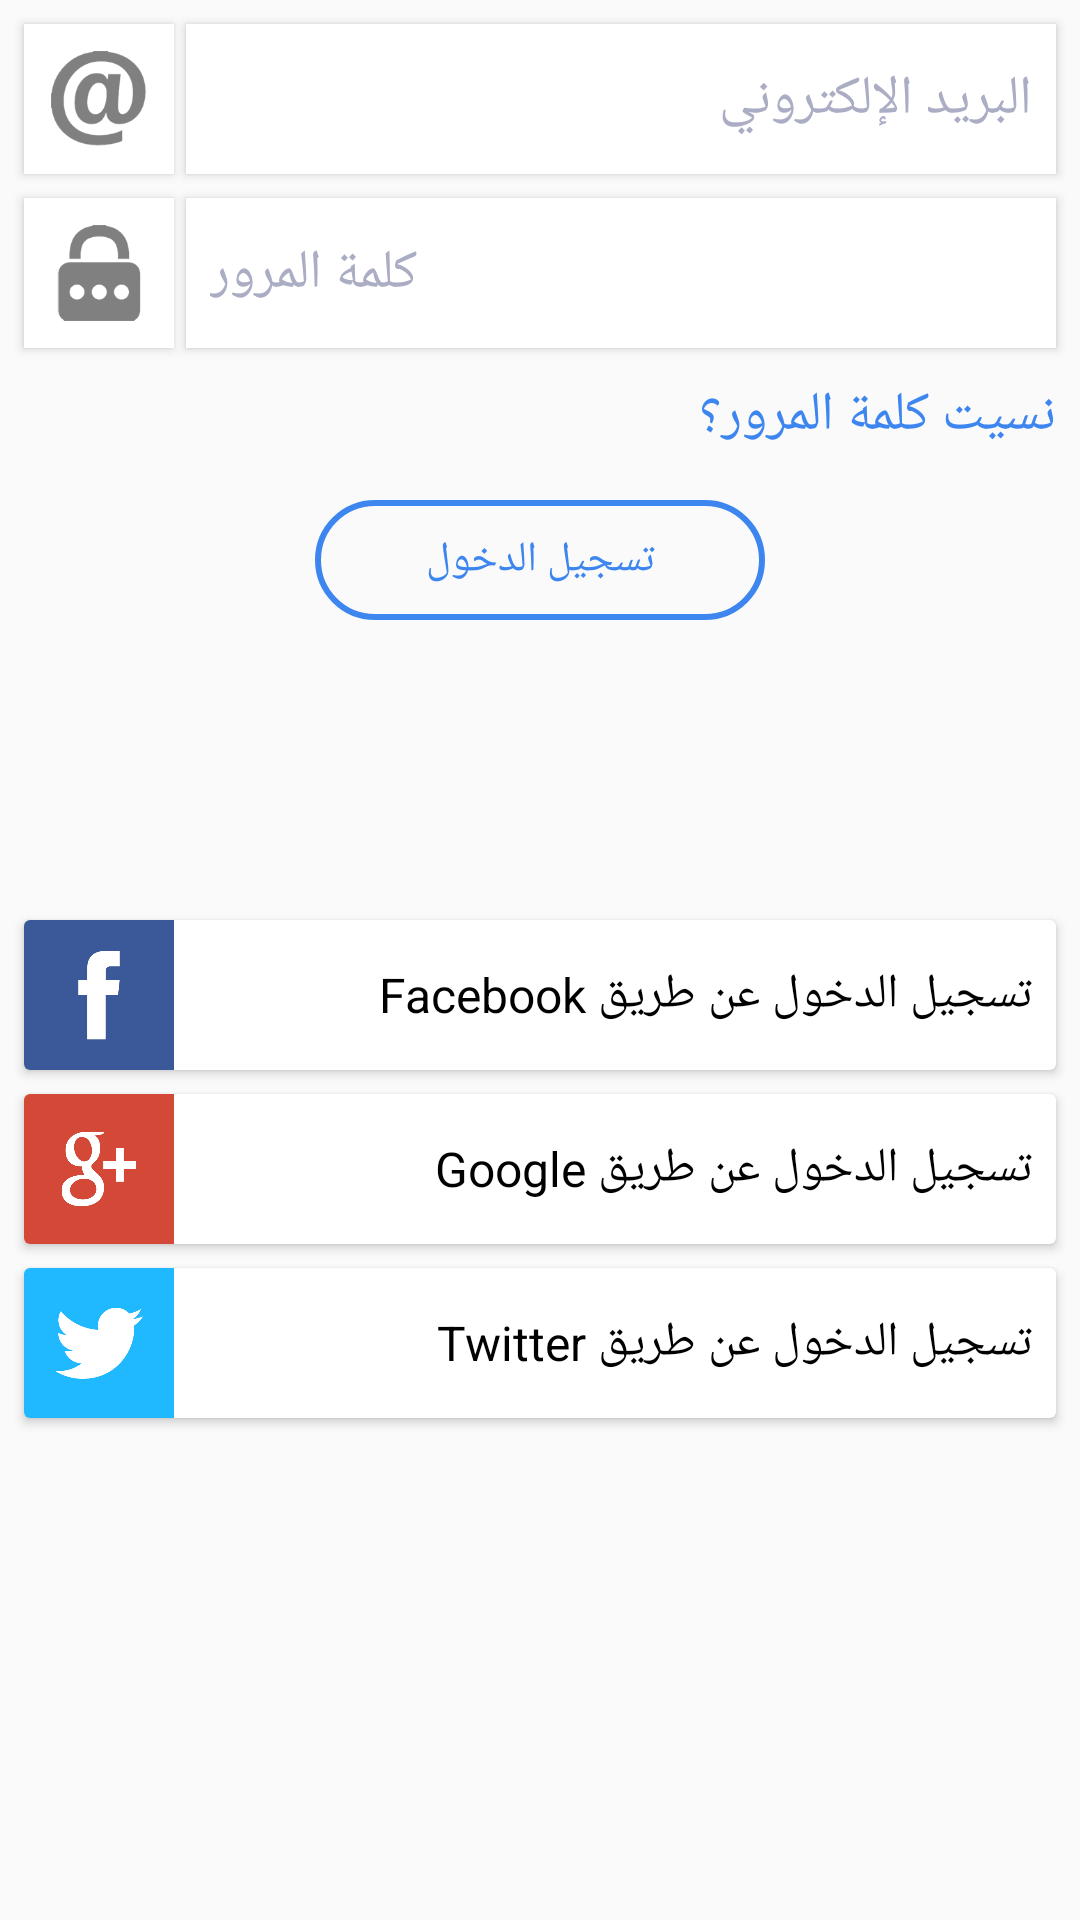

Android layout source for this screen:
<!-- AndroidManifest.xml: application theme AppTheme -->
<!-- res/layout/fragment_login.xml -->
<?xml version="1.0" encoding="utf-8"?>
<android.support.constraint.ConstraintLayout xmlns:android="http://schemas.android.com/apk/res/android"
    android:id="@+id/lout_main_login"
    xmlns:app="http://schemas.android.com/apk/res-auto"
    xmlns:tools="http://schemas.android.com/tools"
    android:layout_width="match_parent"
    android:layout_height="match_parent"
    tools:context=".ui.fragments.login.LoginFragment">

    


    <android.support.v7.widget.CardView
        android:id="@+id/cardView3"
        android:layout_width="50dp"
        android:layout_height="50dp"
        android:layout_marginStart="8dp"
        android:layout_marginTop="8dp"
        app:cardCornerRadius="0dp"
        app:layout_constraintStart_toStartOf="parent"
        app:layout_constraintTop_toTopOf="parent">

        <ImageView
            android:id="@+id/imageView2"
            android:layout_width="32dp"
            android:layout_height="32dp"
            android:layout_gravity="center"
            android:src="@drawable/email" />
    </android.support.v7.widget.CardView>

    <android.support.v7.widget.CardView
        android:layout_width="0dp"
        android:layout_height="50dp"
        android:layout_marginEnd="8dp"
        android:layout_marginStart="4dp"
        android:layout_marginTop="8dp"
        app:cardCornerRadius="0dp"
        app:layout_constraintEnd_toEndOf="parent"
        app:layout_constraintStart_toEndOf="@+id/cardView3"
        app:layout_constraintTop_toTopOf="parent">

        <EditText
            android:id="@+id/editText"
            android:layout_width="match_parent"
            android:layout_height="match_parent"
            android:background="@null"
            android:ems="10"
            android:hint="البريد الإلكتروني"
            android:inputType="textEmailAddress"
            android:maxLines="1"
            android:paddingEnd="8dp"
            android:paddingStart="8dp"
            android:textColorHint="@color/placeholder_grey"
            android:textCursorDrawable="@null" />
    </android.support.v7.widget.CardView>

    <android.support.v7.widget.CardView
        android:id="@+id/con"
        android:layout_width="50dp"
        android:layout_height="50dp"
        android:layout_marginStart="8dp"
        android:layout_marginTop="8dp"
        app:cardCornerRadius="0dp"
        app:layout_constraintStart_toStartOf="parent"
        app:layout_constraintTop_toBottomOf="@+id/cardView3">

        <ImageView
            android:id="@+id/icon"
            android:layout_width="32dp"
            android:layout_height="32dp"
            android:layout_gravity="center"
            android:src="@drawable/password" />
    </android.support.v7.widget.CardView>

    <android.support.v7.widget.CardView
        android:id="@+id/cardView2"
        android:layout_width="0dp"
        android:layout_height="50dp"
        android:layout_marginEnd="8dp"
        android:layout_marginStart="4dp"
        android:layout_marginTop="8dp"
        app:cardCornerRadius="0dp"
        app:layout_constraintEnd_toEndOf="parent"
        app:layout_constraintStart_toEndOf="@+id/cardView3"
        app:layout_constraintTop_toBottomOf="@+id/cardView3">

        <EditText
            android:id="@+id/et_password"
            android:layout_width="match_parent"
            android:layout_height="match_parent"
            android:background="@null"
            android:ems="10"
            android:hint="كلمة المرور"
            android:inputType="textPassword"
            android:maxLines="1"
            android:paddingEnd="8dp"
            android:paddingStart="8dp"
            android:textColorHint="@color/placeholder_grey"
            android:textCursorDrawable="@null" />
    </android.support.v7.widget.CardView>


    <android.support.v7.widget.CardView
        android:id="@+id/lout_btn_login_facebook"
        android:layout_width="0dp"
        android:layout_height="50dp"
        android:layout_marginEnd="8dp"
        android:layout_marginStart="8dp"
        android:layout_marginTop="100dp"

        app:layout_constraintEnd_toEndOf="parent"
        app:layout_constraintStart_toStartOf="parent"
        app:layout_constraintTop_toBottomOf="@+id/button">

        <LinearLayout
            android:layout_width="match_parent"
            android:layout_height="match_parent">

            <ImageView
                android:layout_width="50dp"
                android:layout_height="50dp"
                android:layout_gravity="center_vertical"
                android:background="@color/blue_facebook"
                android:padding="10dp"
                app:srcCompat = "@drawable/ic_fb"
                />


            <TextView
                android:layout_width="match_parent"
                android:layout_height="match_parent"
                android:layout_marginEnd="8dp"
                android:layout_marginStart="8dp"
                android:gravity="center_vertical"
                android:text="@string/login_with_facebook"
                android:textColor="@color/black"
                android:textSize="16sp" />
        </LinearLayout>
    </android.support.v7.widget.CardView>

    <android.support.v7.widget.CardView
        android:id="@+id/lout_btn_login_google"
        android:layout_width="0dp"
        android:layout_height="50dp"
        android:layout_marginEnd="8dp"
        android:layout_marginStart="8dp"
        android:layout_marginTop="8dp"
        app:layout_constraintEnd_toEndOf="parent"
        app:layout_constraintStart_toStartOf="parent"
        app:layout_constraintTop_toBottomOf="@+id/lout_btn_login_facebook">

        <LinearLayout
            android:layout_width="match_parent"
            android:layout_height="match_parent">

            <ImageView
                android:layout_width="50dp"
                android:layout_height="50dp"
                android:layout_gravity="center_vertical"
                android:background="@color/red_g_plus"
                app:srcCompat="@drawable/ic_g"
                android:padding="10dp"
                />


            <TextView
                android:layout_width="match_parent"
                android:layout_height="match_parent"
                android:layout_marginEnd="8dp"
                android:layout_marginStart="8dp"
                android:gravity="center_vertical"
                android:text="@string/login_with_google"
                android:textColor="@color/black"
                android:textSize="16sp" />
        </LinearLayout>
    </android.support.v7.widget.CardView>


    <android.support.v7.widget.CardView
        android:id="@+id/lout_btn_login_twitter"
        android:layout_width="0dp"
        android:layout_height="50dp"
        android:layout_marginEnd="8dp"
        android:layout_marginStart="8dp"
        android:layout_marginTop="8dp"
        app:layout_constraintEnd_toEndOf="parent"
        app:layout_constraintStart_toStartOf="parent"
        app:layout_constraintTop_toBottomOf="@+id/lout_btn_login_google">

        <LinearLayout
            android:layout_width="match_parent"
            android:layout_height="match_parent">

            <ImageView
                android:layout_width="50dp"
                android:layout_height="50dp"
                android:layout_gravity="center_vertical"
                android:background="@color/blue_twitter"
                app:srcCompat="@drawable/ic_tw"
                android:padding="7dp"
                />



            <TextView
                android:layout_width="match_parent"
                android:layout_height="match_parent"
                android:layout_marginEnd="8dp"
                android:layout_marginStart="8dp"
                android:gravity="center_vertical"
                android:text="@string/login_with_twitter"
                android:textColor="@color/black"
                android:textSize="16sp" />
        </LinearLayout>
    </android.support.v7.widget.CardView>

    <Button
        android:id="@+id/button"
        android:layout_width="150dp"
        android:layout_height="40dp"
        android:layout_marginEnd="64dp"
        android:layout_marginStart="64dp"
        android:layout_marginTop="16dp"
        android:background="@drawable/shape_rounded_blue"
        android:text="تسجيل الدخول"
        android:textColor="@color/blue"
        app:layout_constraintEnd_toEndOf="parent"
        app:layout_constraintStart_toStartOf="parent"
        app:layout_constraintTop_toBottomOf="@+id/textView2" />

    <TextView
        android:id="@+id/textView2"
        android:layout_width="wrap_content"
        android:layout_height="wrap_content"
        android:layout_marginEnd="8dp"
        android:layout_marginTop="10dp"
        android:text="نسيت كلمة المرور؟"
        android:textColor="@color/blue"
        android:textSize="18sp"
        app:layout_constraintEnd_toEndOf="parent"
        app:layout_constraintTop_toBottomOf="@+id/cardView2" />


</android.support.constraint.ConstraintLayout>
<!-- resources referenced by this layout -->
<resources>
  <color name="black">#000000</color>
  <color name="blue">#3d86ef</color>
  <color name="blue_facebook">#3b5998</color>
  <color name="blue_twitter">#20b8ff</color>
  <color name="placeholder_grey">#AAADC4</color>
  <color name="red_g_plus">#D34836</color>
  <!-- drawable email: png bitmap (drawable-hdpi, 4152 bytes) -->
  <!-- drawable ic_fb: png bitmap (drawable-hdpi, 3100 bytes) -->
  <!-- drawable ic_g: png bitmap (drawable-hdpi, 6131 bytes) -->
  <!-- drawable ic_tw: png bitmap (drawable-hdpi, 5453 bytes) -->
  <!-- drawable password: png bitmap (drawable-hdpi, 3205 bytes) -->
  <!-- drawable shape_rounded_blue (drawable) -->
  <?xml version="1.0" encoding="utf-8"?>
  <shape xmlns:android="http://schemas.android.com/apk/res/android">
  
      <stroke
          android:width="2dp"
          android:color="@color/blue"
          />
  
      <corners
          android:radius="100dp"
          />
  
  </shape>
  <string name="login_with_facebook">تسجيل الدخول عن طريق Facebook</string>
  <string name="login_with_google">تسجيل الدخول عن طريق Google</string>
  <string name="login_with_twitter">تسجيل الدخول عن طريق Twitter</string>
  <style name="AppTheme" parent="Theme.AppCompat.Light.NoActionBar">
          
          <item name="colorPrimary">@color/blue</item>
          <item name="colorPrimaryDark">@color/colorPrimaryDark</item>
          <item name="colorAccent">@color/colorAccent</item>
      </style>
  <color name="colorPrimaryDark">#6a1b9a</color>
  <color name="colorAccent">#FF4081</color>
</resources>
